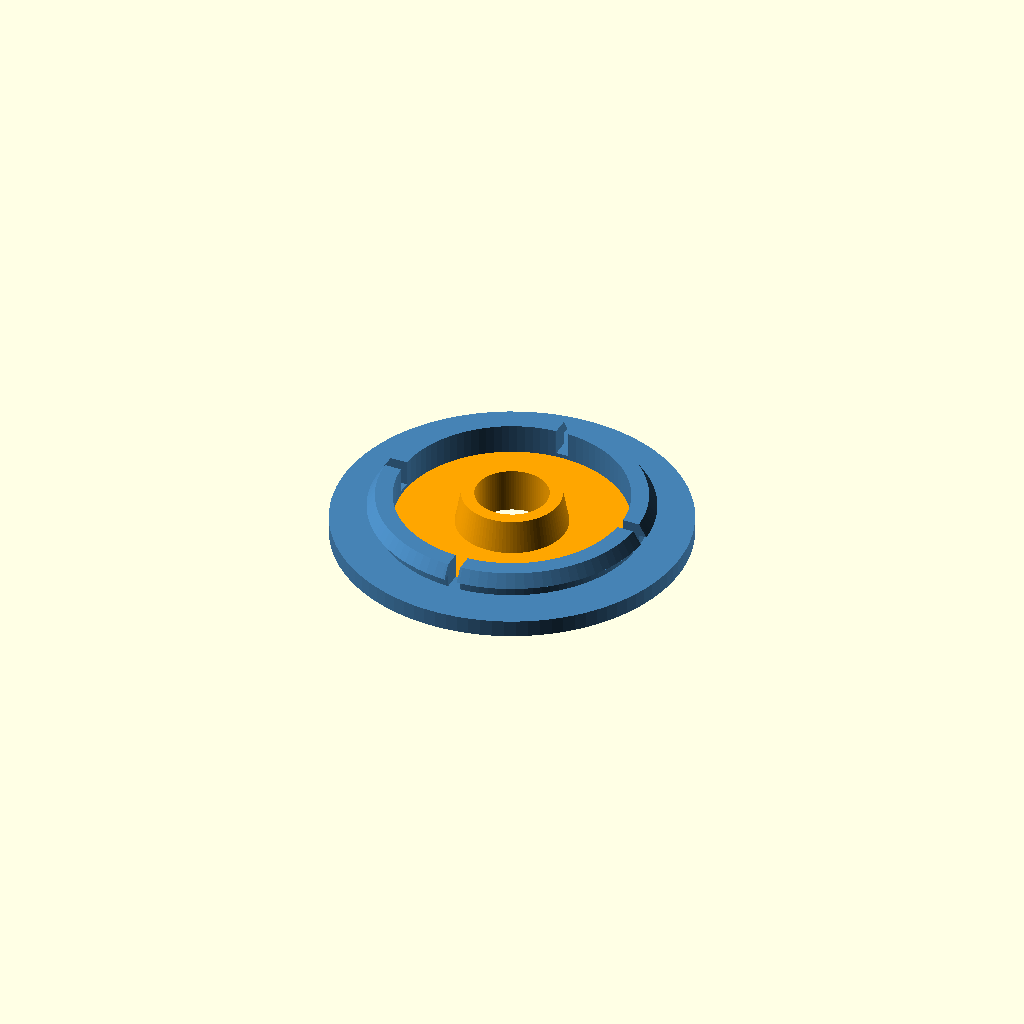
Cell 1: the model at its default parameters.
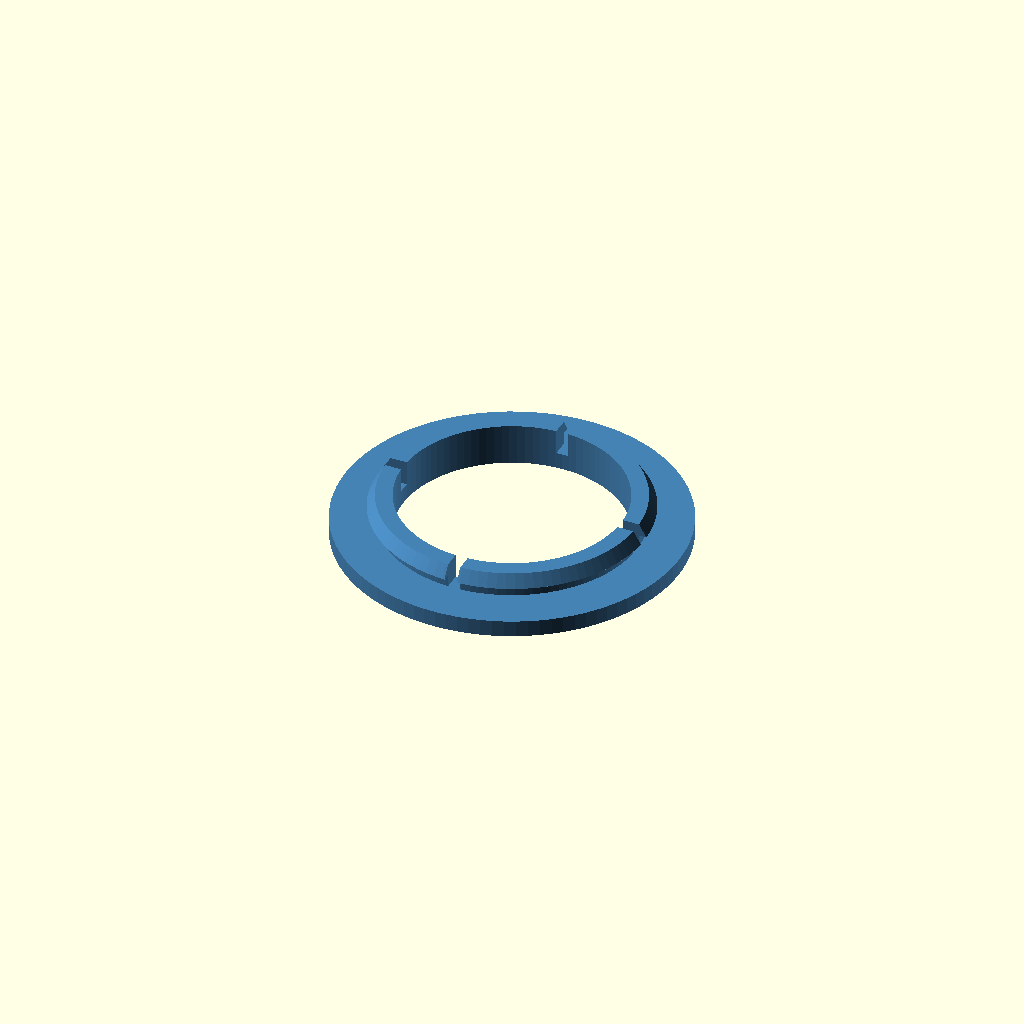
Cell 2: part = "rigid" (everything else at default).
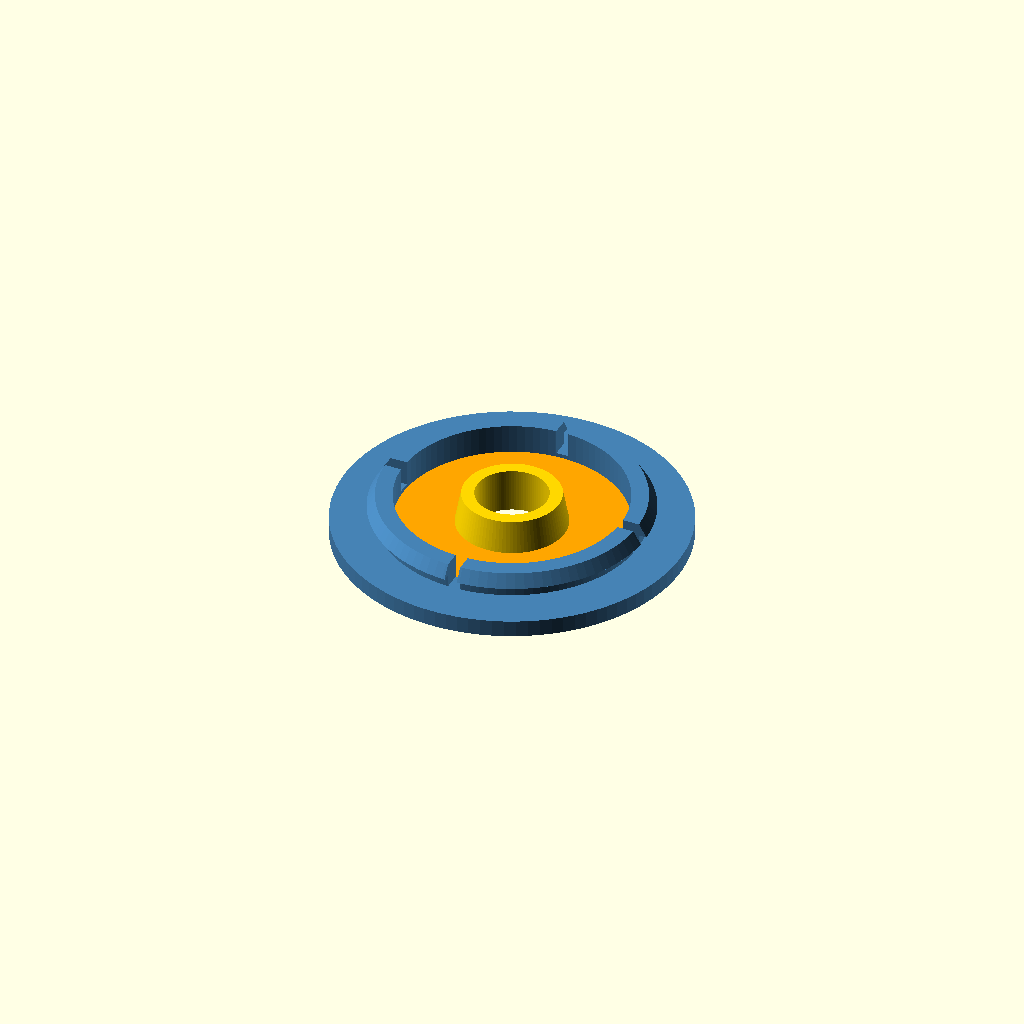
Cell 3 — three set to true, the other parameters unchanged.
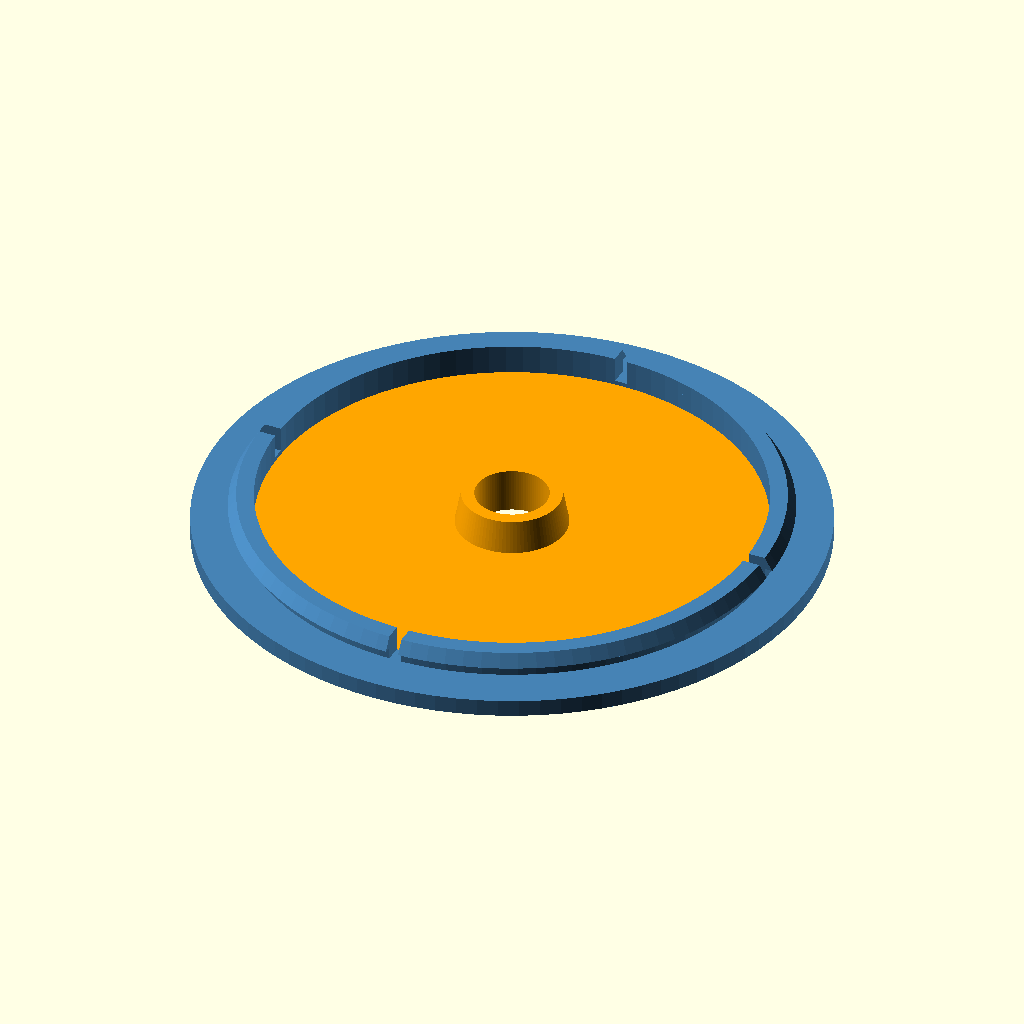
Cell 4 — panel_hole_d set to 50, the other parameters unchanged.
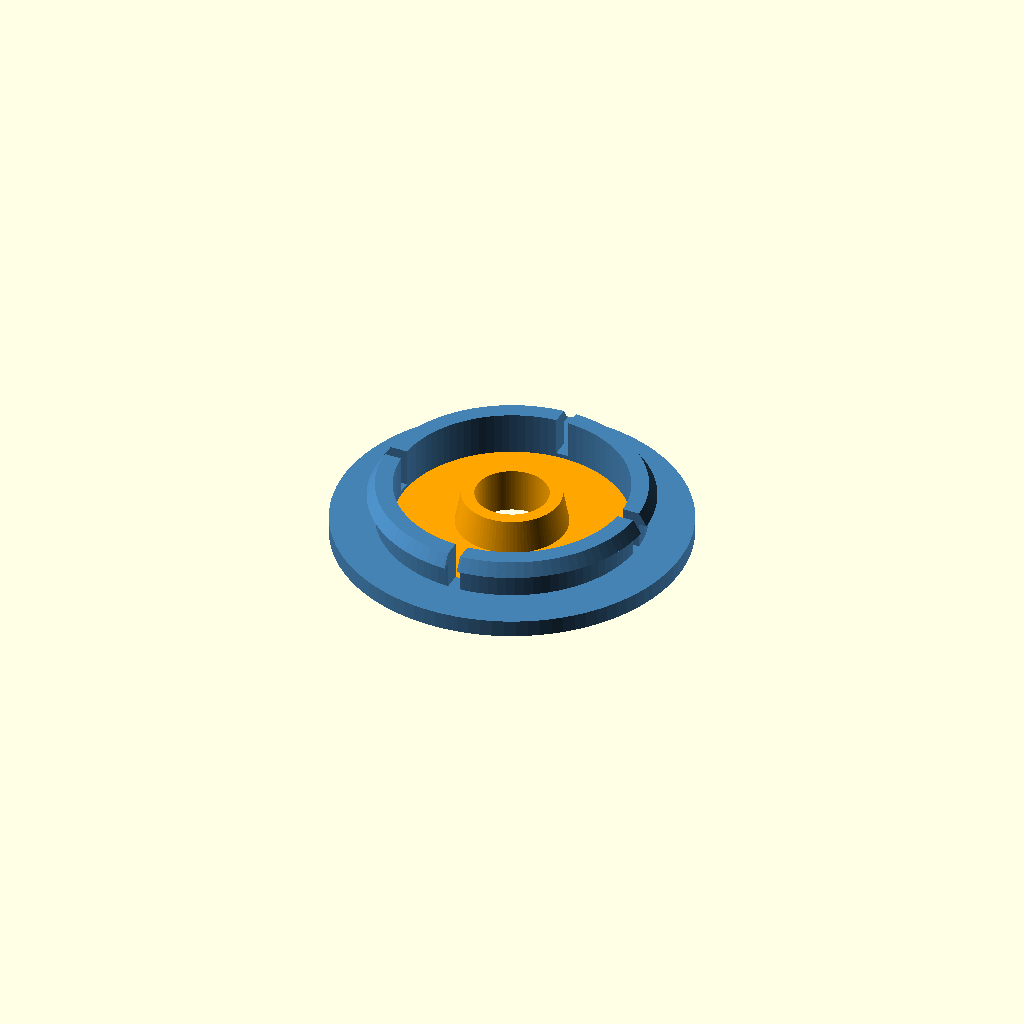
Cell 5 — panel_thick set to 2.4, the other parameters unchanged.
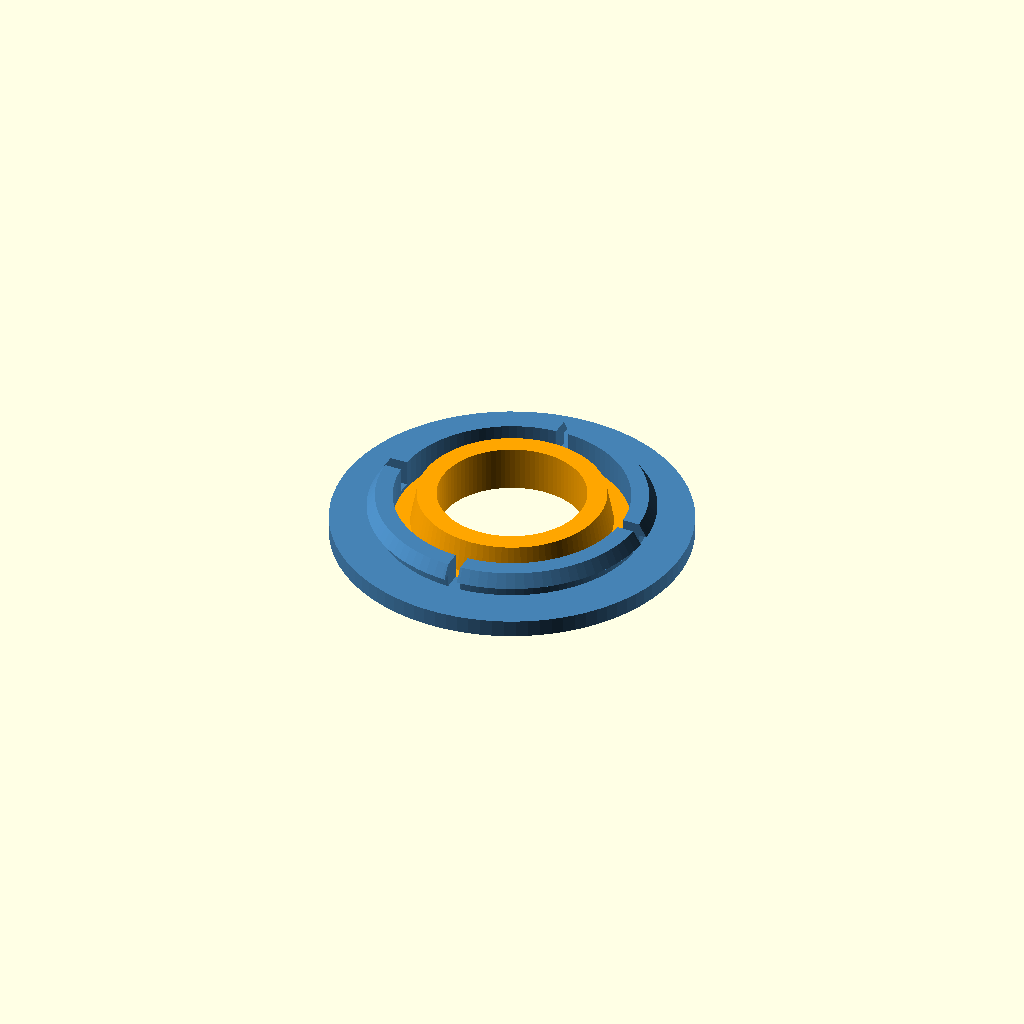
Cell 6: cable_d = 16 (everything else at default).
One fixed orthographic camera (rotation 55°, 0°, 25°; colour scheme Cornfield) for every cell.
OpenSCAD source file scad/grommet.scad:
// Parametric rigid + TPU grommet / cable pass-through for the Snapmaker U1
// Rigid ring (clips into the panel hole) + TPU membrane (seals around the cable).
// three = true: the sealing lip is printed in a softer TPU (e.g. 85A) on a 95A membrane: three materials, one part.
// garage78 · CC BY 4.0

part = "both";          // ["both", "rigid", "flex", "soft"]
three         = false;  // soft sealing lip in a third material
panel_hole_d  = 25;     // mm, hole in the panel
panel_thick   = 1.2;    // mm, sheet thickness (classic-car bulkhead steel ≈ 1.2)
cable_d       = 8;      // mm, cable or rod to seal around (0 = blanking plug)
flange        = 4;      // mm, flange width beyond the hole
wall          = 1.6;    // mm, rigid ring wall
membrane      = 1.2;    // mm, TPU membrane thickness
cone          = 3;      // mm, how far the membrane lip rises around the cable
$fn = 96;

R  = panel_hole_d/2;
module rigid() {
    difference() {
        union() {
            cylinder(r=R+flange, h=1.6);                         // outer flange
            cylinder(r=R-0.15, h=1.6+panel_thick);               // barrel through the hole
            translate([0,0,1.6+panel_thick]) cylinder(r1=R+0.6, r2=R-0.15, h=1.2); // snap lip
        }
        translate([0,0,-1]) cylinder(r=R-0.15-wall, h=10);
        for (a=[0:90:270]) rotate(a) translate([-0.6, 0, 1.6]) cube([1.2, R+2, 5]); // slots so the lip flexes
    }
}
module lip() { cylinder(r1=cable_d/2+1.4, r2=cable_d/2+0.6, h=membrane+cone); }
module seal_hole() { if (cable_d > 0) translate([0,0,-1]) cylinder(r=cable_d/2*0.85, h=20); } // 15 % interference
module flex() {
    difference() {
        union() {
            cylinder(r=R-0.15-wall+0.01, h=membrane);            // membrane fused to the ring's inner wall
            if (cable_d > 0 && !three) lip();
        }
        seal_hole();
    }
}
module soft() {   // three-material version: the lip, printed on top of the membrane
    if (cable_d > 0) difference() { lip(); translate([0,0,-1]) cylinder(r=R, h=membrane+1); seal_hole(); }
}
if (part == "both" || part == "rigid") color("SteelBlue") rigid();
if (part == "both" || part == "flex")  color("Orange")    flex();
if ((part == "both" || part == "soft") && three) color("Gold") soft();
Parameter table extracted from the source (name, type, default, range or options):
part: string, default "both", options "both", "rigid", "flex", "soft"
three: bool, default false
panel_hole_d: number, default 25
panel_thick: number, default 1.2
cable_d: number, default 8
flange: number, default 4
wall: number, default 1.6
membrane: number, default 1.2
cone: number, default 3
